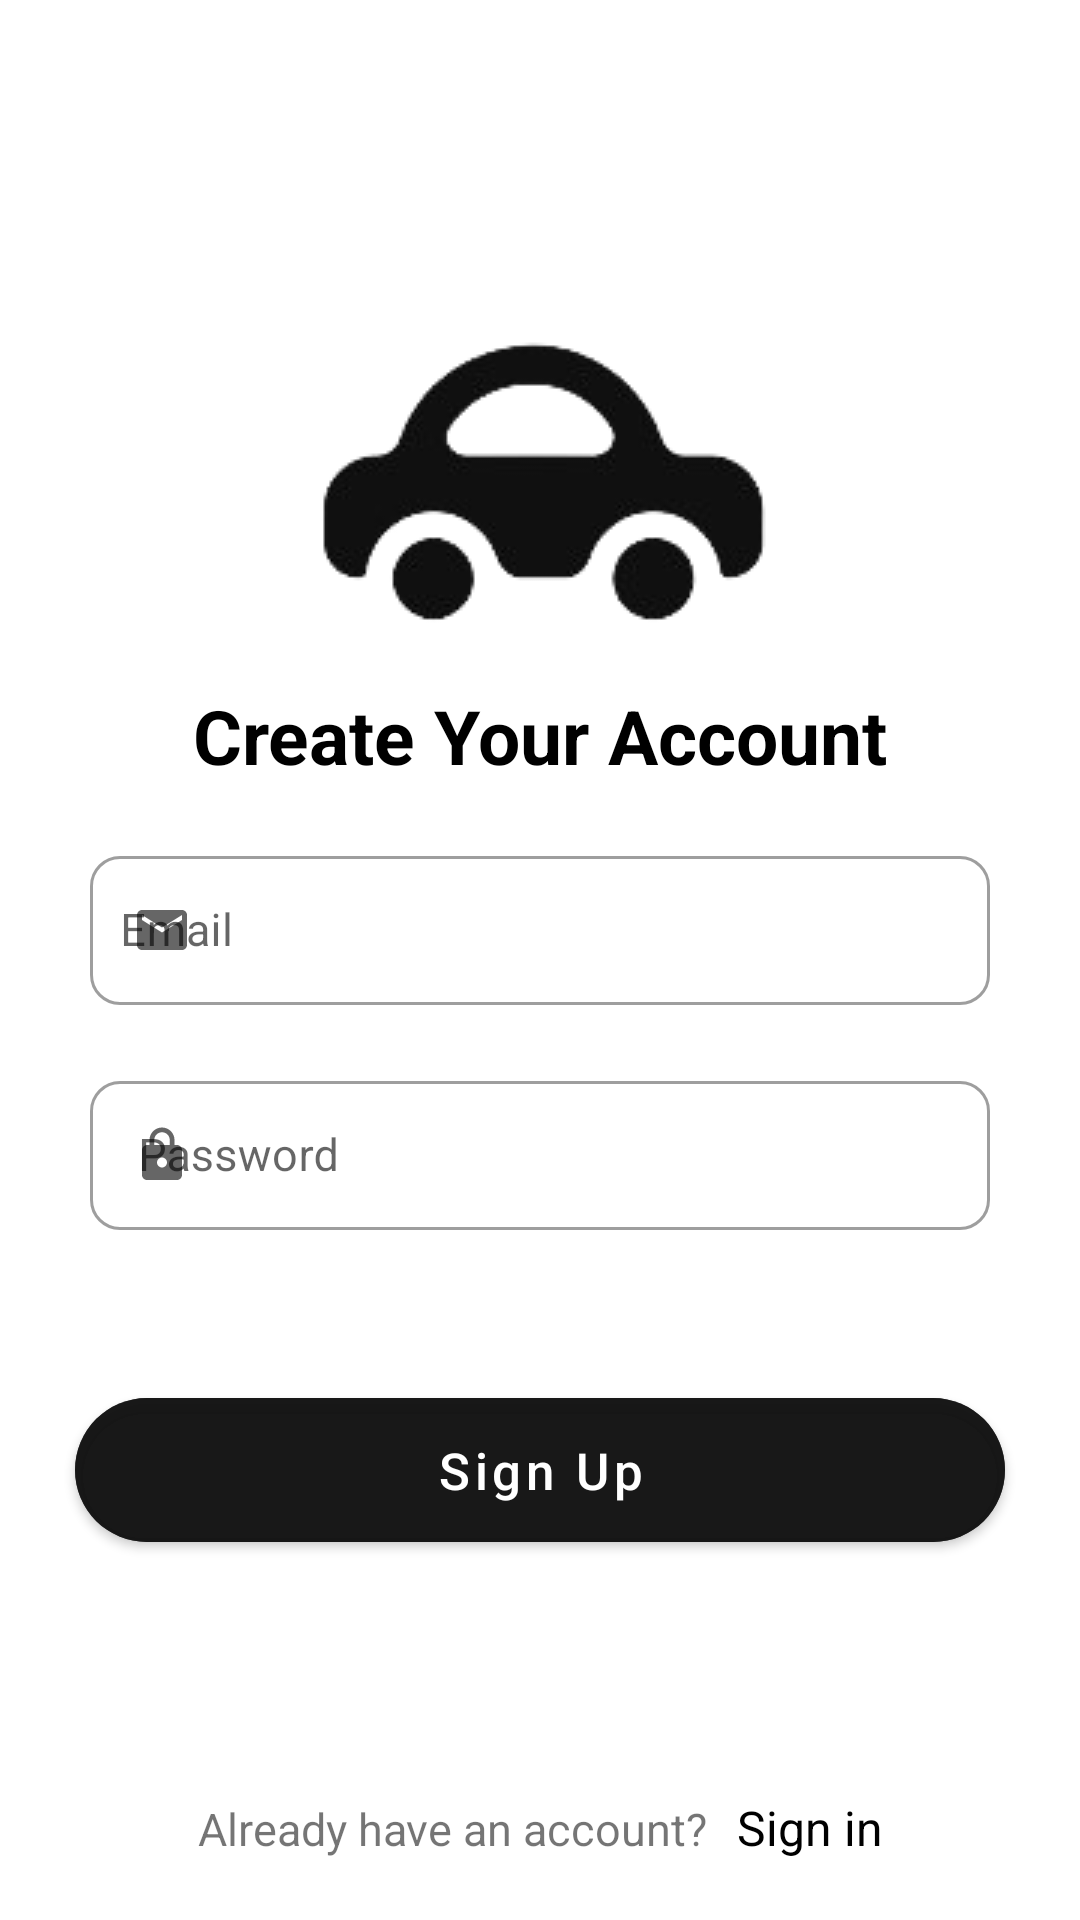

This screen was rendered from an Android layout file. Write that file and the resources it references.
<!-- AndroidManifest.xml: application theme Theme.Carea -->
<!-- res/layout/fragment_registration.xml -->
<?xml version="1.0" encoding="utf-8"?>
<androidx.constraintlayout.widget.ConstraintLayout xmlns:android="http://schemas.android.com/apk/res/android"
    xmlns:tools="http://schemas.android.com/tools"
    android:layout_width="match_parent"
    android:layout_height="match_parent"
    xmlns:app="http://schemas.android.com/apk/res-auto"
    tools:context=".RegistrationFragment">
    <ImageButton
        android:id="@+id/back2"
        android:layout_width="50dp"
        android:layout_height="50dp"
        android:background="@color/white"
        android:padding="10dp"
        android:scaleType="centerCrop"
        android:src="@drawable/ic_back"
        app:layout_constraintBottom_toBottomOf="parent"
        app:layout_constraintEnd_toEndOf="parent"
        app:layout_constraintHorizontal_bias="0.05"
        app:layout_constraintStart_toStartOf="parent"
        app:layout_constraintTop_toTopOf="parent"
        app:layout_constraintVertical_bias="0.03" />

    <ImageView
        android:id="@+id/moshina_image"
        android:layout_width="wrap_content"
        android:layout_height="wrap_content"
        android:src="@drawable/ic_moshinka"
        app:layout_constraintBottom_toBottomOf="parent"
        app:layout_constraintEnd_toEndOf="parent"
        app:layout_constraintStart_toStartOf="parent"
        app:layout_constraintTop_toBottomOf="@id/back2"
        app:layout_constraintVertical_bias="0.0900000" />
    <TextView
        android:layout_width="wrap_content"
        android:layout_height="wrap_content"
        app:layout_constraintTop_toBottomOf="@id/moshina_image"
        app:layout_constraintStart_toStartOf="parent"
        app:layout_constraintEnd_toEndOf="parent"
        android:text="Create Your Account"
        android:textStyle="bold"
        android:textColor="@color/black"
        android:textSize="25sp"
        android:layout_marginTop="20dp"
        android:id="@+id/logintext"/>

    <LinearLayout
        android:id="@+id/login_details"
        android:layout_width="match_parent"
        android:layout_height="wrap_content"
        android:orientation="vertical"
        app:layout_constraintBottom_toBottomOf="parent"
        app:layout_constraintEnd_toEndOf="parent"
        app:layout_constraintStart_toStartOf="parent"
        app:layout_constraintTop_toBottomOf="@id/logintext"
        app:layout_constraintVertical_bias="0.129999998">

        <com.google.android.material.textfield.TextInputLayout
            style="@style/Widget.MaterialComponents.TextInputLayout.OutlinedBox.Dense"
            android:layout_width="match_parent"
            android:layout_height="55dp"
            android:layout_marginStart="30dp"
            android:layout_marginEnd="30dp"
            app:boxCornerRadiusBottomEnd="10dp"
            app:boxCornerRadiusBottomStart="10dp"
            app:boxCornerRadiusTopEnd="10dp"
            app:boxCornerRadiusTopStart="10dp"
            app:startIconDrawable="@drawable/ic_email">
            <com.google.android.material.textfield.TextInputEditText
                android:id="@+id/reg_email_text"
                android:layout_width="match_parent"
                android:layout_height="match_parent"
                android:hint="Email"
                android:inputType="textEmailAddress"
                android:textColor="#000"
                android:textSize="15sp"
                android:paddingStart="10dp"
                android:paddingEnd="10dp"/>
        </com.google.android.material.textfield.TextInputLayout>

        <com.google.android.material.textfield.TextInputLayout
            style="@style/Widget.MaterialComponents.TextInputLayout.OutlinedBox.Dense"
            android:layout_width="match_parent"
            android:layout_height="55dp"
            android:layout_marginStart="30dp"
            android:layout_marginTop="20dp"
            android:layout_marginEnd="30dp"
            app:boxCornerRadiusBottomEnd="10dp"
            app:boxCornerRadiusBottomStart="10dp"
            app:boxCornerRadiusTopEnd="10dp"
            app:boxCornerRadiusTopStart="10dp"
            app:startIconDrawable="@drawable/ic_lock">
            <com.google.android.material.textfield.TextInputEditText
                android:id="@+id/reg_parol_text"
                android:layout_width="match_parent"
                android:layout_height="match_parent"
                android:hint="Password"
                android:inputType="textPassword"
                android:textColor="#000"
                android:textSize="15sp" />
        </com.google.android.material.textfield.TextInputLayout>
        <com.google.android.material.button.MaterialButton
            android:id="@+id/sign_up"
            android:layout_width="match_parent"
            android:layout_height="60dp"
            android:layout_marginStart="25dp"
            android:layout_marginEnd="25dp"
            app:cornerRadius="25dp"
            android:backgroundTint="#CC101010"
            android:layout_marginTop="50dp"
            android:elevation="15dp"
            android:text="Sign Up"
            android:textAllCaps="false"
            android:textSize="17sp"/>
    </LinearLayout>
    <LinearLayout
        android:layout_width="wrap_content"
        android:layout_height="wrap_content"
        app:layout_constraintBottom_toBottomOf="parent"
        android:layout_marginBottom="20dp"
        app:layout_constraintStart_toStartOf="parent"
        app:layout_constraintEnd_toEndOf="parent">
        <TextView
            android:layout_width="wrap_content"
            android:layout_height="wrap_content"
            android:text="Already have an account?"
            android:textSize="15sp"/>
        <TextView
            android:id="@+id/sign_in_2"
            android:layout_width="wrap_content"
            android:layout_height="wrap_content"
            android:text="Sign in"
            android:textColor="@color/black"
            android:textSize="16sp"
            android:layout_marginStart="10dp"/>
    </LinearLayout>

</androidx.constraintlayout.widget.ConstraintLayout>
<!-- resources referenced by this layout -->
<resources>
  <!-- drawable ic_email (drawable) -->
  <vector android:height="20dp" android:tint="#9D9D9D"
      android:viewportHeight="24" android:viewportWidth="24"
      android:width="20dp" xmlns:android="http://schemas.android.com/apk/res/android">
      <path android:fillColor="@android:color/white" android:pathData="M20,4L4,4c-1.1,0 -1.99,0.9 -1.99,2L2,18c0,1.1 0.9,2 2,2h16c1.1,0 2,-0.9 2,-2L22,6c0,-1.1 -0.9,-2 -2,-2zM20,8l-8,5 -8,-5L4,6l8,5 8,-5v2z"/>
  </vector>
  <!-- drawable ic_lock (drawable) -->
  <vector android:height="20dp" android:tint="#9D9D9D"
      android:viewportHeight="24" android:viewportWidth="24"
      android:width="20dp" xmlns:android="http://schemas.android.com/apk/res/android">
      <path android:fillColor="@android:color/white" android:pathData="M18,8h-1L17,6c0,-2.76 -2.24,-5 -5,-5S7,3.24 7,6v2L6,8c-1.1,0 -2,0.9 -2,2v10c0,1.1 0.9,2 2,2h12c1.1,0 2,-0.9 2,-2L20,10c0,-1.1 -0.9,-2 -2,-2zM12,17c-1.1,0 -2,-0.9 -2,-2s0.9,-2 2,-2 2,0.9 2,2 -0.9,2 -2,2zM15.1,8L8.9,8L8.9,6c0,-1.71 1.39,-3.1 3.1,-3.1 1.71,0 3.1,1.39 3.1,3.1v2z"/>
  </vector>
  <!-- drawable ic_moshinka: png bitmap (drawable-v24, 9730 bytes) -->
  <style name="Theme.Carea" parent="Theme.MaterialComponents.DayNight.NoActionBar">
          
          <item name="colorPrimary">#2196F3</item>
          <item name="colorPrimaryVariant">@color/purple_700</item>
          <item name="colorOnPrimary">@color/white</item>
          
          <item name="colorSecondary">@color/teal_200</item>
          <item name="colorSecondaryVariant">@color/teal_700</item>
          <item name="colorOnSecondary">@color/black</item>
          
          <item name="android:statusBarColor">?attr/colorPrimaryVariant</item>
          
      </style>
  <!-- not gathered from this repository: default colours our renderer supplied (Android Studio template values) -->
  <color name="purple_700">#FF3700B3</color>
  <color name="teal_200">#FF03DAC5</color>
  <color name="teal_700">#FF018786</color>
  <color name="black">#FF000000</color>
  <color name="white">#FFFFFFFF</color>
</resources>
